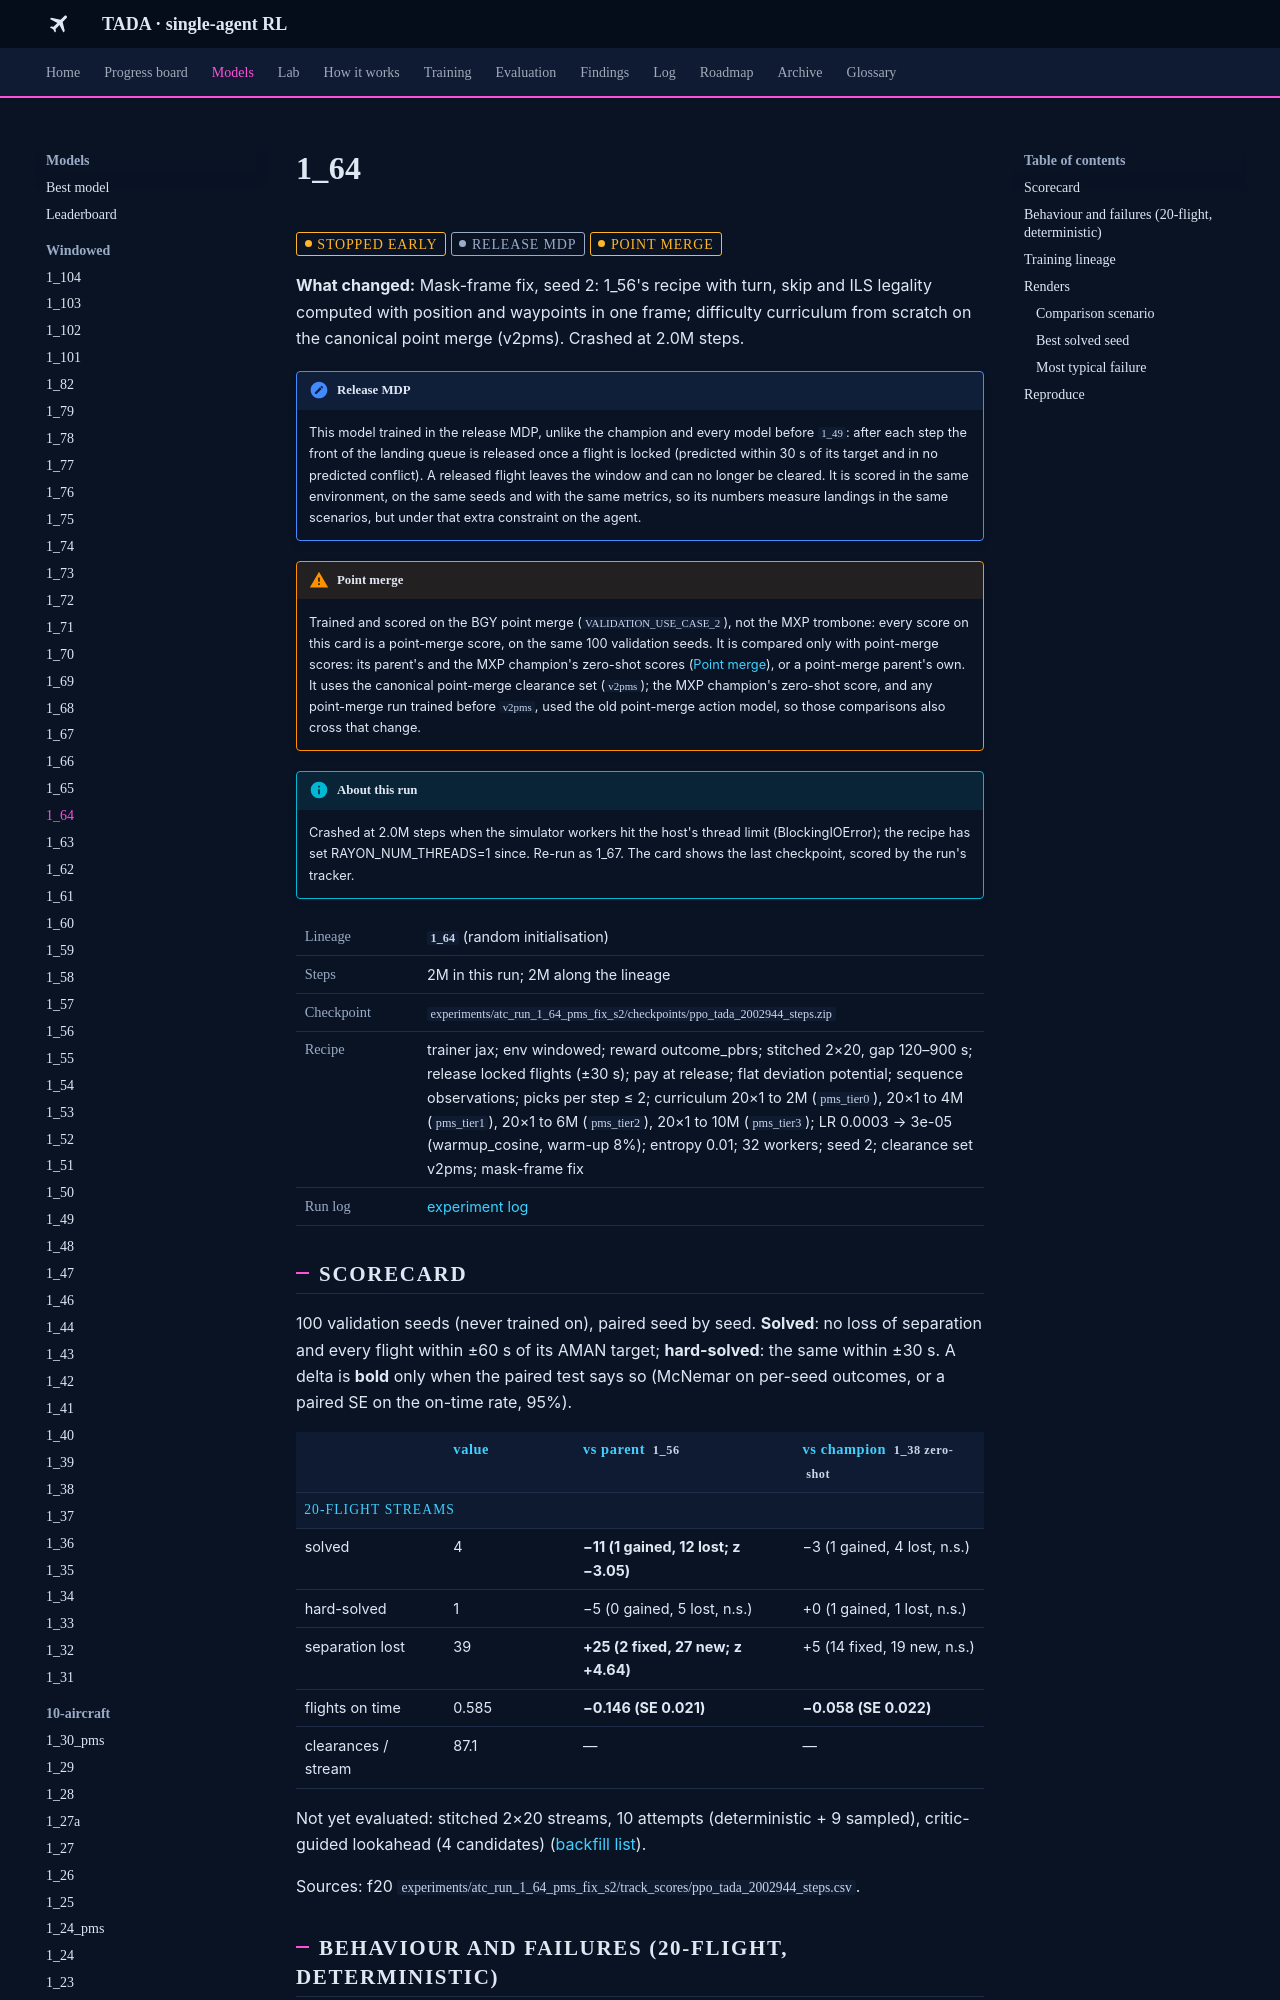

repository: leander-grech/tada-single-agent-docs · page: models/1_64/index.html · generator: mkdocs

<!-- Generated by tools/build_model_docs.py from models.yaml. Do not edit by hand. -->
# 1_64

<span class="tada-chip tada-chip--warn">stopped early</span> <span class="tada-chip tada-chip--muted" title="Locked flights are released from the window; trained and scored in that environment">release MDP</span> <span class="tada-chip tada-chip--warn" title="Trained and scored on the BGY point merge (use case 2), not the MXP trombone">point merge</span>

**What changed:** Mask-frame fix, seed 2: 1_56's recipe with turn, skip and ILS legality computed with position and waypoints in one frame; difficulty curriculum from scratch on the canonical point merge (v2pms). Crashed at 2.0M steps.

!!! note "Release MDP"
    This model trained in the release MDP, unlike the champion and every model before `1_49`: after each step the front of the landing queue is released once a flight is locked (predicted within 30 s of its target and in no predicted conflict). A released flight leaves the window and can no longer be cleared. It is scored in the same environment, on the same seeds and with the same metrics, so its numbers measure landings in the same scenarios, but under that extra constraint on the agent.

!!! warning "Point merge"
    Trained and scored on the BGY point merge (`VALIDATION_USE_CASE_2`), not the MXP trombone: every score on this card is a point-merge score, on the same 100 validation seeds. It is compared only with point-merge scores: its parent's and the MXP champion's zero-shot scores ([Point merge](../findings/point-merge.md)), or a point-merge parent's own. It uses the canonical point-merge clearance set (`v2pms`); the MXP champion's zero-shot score, and any point-merge run trained before `v2pms`, used the old point-merge action model, so those comparisons also cross that change.

!!! info "About this run"
    Crashed at 2.0M steps when the simulator workers hit the host&#x27;s thread limit (BlockingIOError); the recipe has set RAYON_NUM_THREADS=1 since. Re-run as 1_67. The card shows the last checkpoint, scored by the run&#x27;s tracker.

<table class="tada-table tada-facts"><tbody><tr><th>Lineage</th><td><strong><code>1_64</code></strong> (random initialisation)</td></tr><tr><th>Steps</th><td>2M in this run; 2M along the lineage</td></tr><tr><th>Checkpoint</th><td><code>experiments/atc_run_1_64_pms_fix_s2/checkpoints/ppo_tada_2002944_steps.zip</code></td></tr><tr><th>Recipe</th><td>trainer jax; env windowed; reward outcome_pbrs; stitched 2×20, gap 120–900 s; release locked flights (±30 s); pay at release; flat deviation potential; sequence observations; picks per step ≤ 2; curriculum 20×1 to 2M (<code>pms_tier0</code>), 20×1 to 4M (<code>pms_tier1</code>), 20×1 to 6M (<code>pms_tier2</code>), 20×1 to 10M (<code>pms_tier3</code>); LR 0.0003 → 3e-05 (warmup_cosine, warm-up 8%); entropy 0.01; 32 workers; seed 2; clearance set v2pms; mask-frame fix</td></tr><tr><th>Run log</th><td><a href="../../log/#run-1-64">experiment log</a></td></tr></tbody></table>

## Scorecard

100 validation seeds (never trained on), paired seed by seed. **Solved**: no loss of separation and every flight within ±60 s of its AMAN target; **hard-solved**: the same within ±30 s. A delta is **bold** only when the paired test says so (McNemar on per-seed outcomes, or a paired SE on the on-time rate, 95%).

<table class="tada-table"><thead><tr><th></th><th>value</th><th>vs parent <code>1_56</code></th><th>vs champion <code>1_38 zero-shot</code></th></tr></thead><tbody><tr class="tada-group"><th colspan="4">20-flight streams</th></tr><tr><td>solved</td><td>4</td><td><strong>−11 (1 gained, 12 lost; z −3.05)</strong></td><td>−3 (1 gained, 4 lost, n.s.)</td></tr><tr><td>hard-solved</td><td>1</td><td>−5 (0 gained, 5 lost, n.s.)</td><td>+0 (1 gained, 1 lost, n.s.)</td></tr><tr><td>separation lost</td><td>39</td><td><strong>+25 (2 fixed, 27 new; z +4.64)</strong></td><td>+5 (14 fixed, 19 new, n.s.)</td></tr><tr><td>flights on time</td><td>0.585</td><td><strong>−0.146 (SE 0.021)</strong></td><td><strong>−0.058 (SE 0.022)</strong></td></tr><tr><td>clearances / stream</td><td>87.1</td><td>—</td><td>—</td></tr></tbody></table>

Not yet evaluated: stitched 2×20 streams, 10 attempts (deterministic + 9 sampled), critic-guided lookahead (4 candidates) ([backfill list](../backfill.md)).

Sources: f20 `experiments/atc_run_1_64_pms_fix_s2/track_scores/ppo_tada_2002944_steps.csv`.

## Behaviour and failures (20-flight, deterministic)

**87.1** clearances per stream; **0.22** AMAN-order swaps per stream; mean landing deviation **51 s**.

<table class="tada-table"><thead><tr><th>outcome</th><th>seeds</th></tr></thead><tbody><tr><td><span class="tada-chip tada-chip--ok">solved</span></td><td>4</td></tr><tr><td><span class="tada-chip tada-chip--warn">safe, 1 flight late</span></td><td>10</td></tr><tr><td><span class="tada-chip tada-chip--warn">safe, 2–3 flights late</span></td><td>21</td></tr><tr><td><span class="tada-chip tada-chip--warn">safe, 4 or more late</span></td><td>26</td></tr><tr><td><span class="tada-chip tada-chip--bad">loss of separation</span></td><td>39</td></tr></tbody></table>
